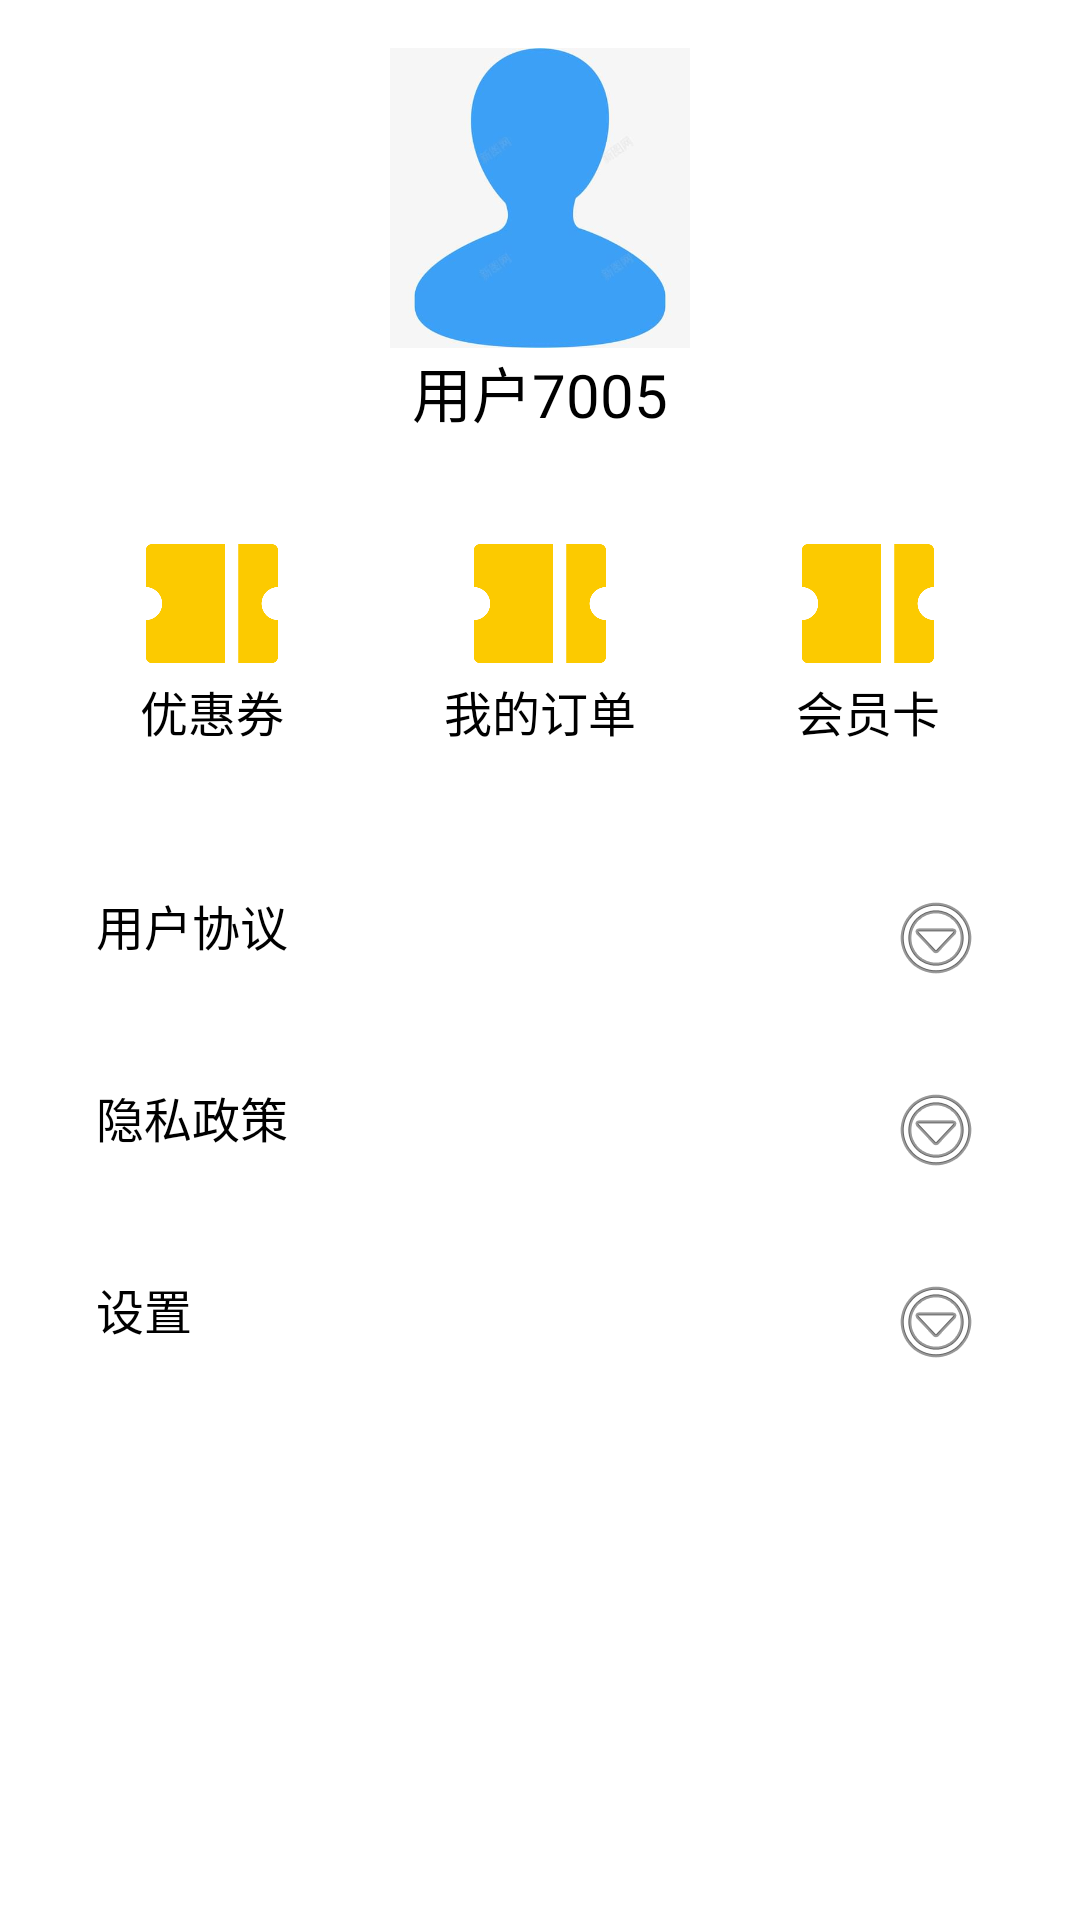

Write the Android layout XML for this screen, with the resource values it uses.
<!-- AndroidManifest.xml: application theme Theme.Starcinema -->
<!-- res/layout/fragment_login.xml -->
<?xml version="1.0" encoding="utf-8"?>
<LinearLayout xmlns:android="http://schemas.android.com/apk/res/android"
    xmlns:tools="http://schemas.android.com/tools"
    android:layout_width="match_parent"
    android:layout_height="match_parent"
    android:orientation="vertical"
    android:padding="16dp"
    tools:context=".MainActivity">

    
    <LinearLayout
        android:layout_width="match_parent"
        android:layout_height="wrap_content"
        android:orientation="vertical"
        android:gravity="center"
        android:paddingBottom="32dp">

        <ImageView
            android:layout_width="100dp"
            android:layout_height="100dp"
            android:src="@drawable/v2_sbavt4"/>

        <TextView
            android:id="@+id/user_name"
            android:layout_width="wrap_content"
            android:layout_height="wrap_content"
            android:text="用户7005"
            android:textSize="20sp"
            android:textColor="@android:color/black" />
    </LinearLayout>

    
    <LinearLayout
        android:layout_width="match_parent"
        android:layout_height="wrap_content"
        android:orientation="horizontal"
        android:gravity="center"
        android:paddingBottom="32dp">

        <LinearLayout
            android:id="@+id/coupons"
            android:layout_width="0dp"
            android:layout_height="wrap_content"
            android:layout_weight="1"
            android:orientation="vertical"
            android:gravity="center">

            <ImageView
                android:layout_width="48dp"
                android:layout_height="48dp"
                android:src="@drawable/ticket"/>

            <TextView
                android:layout_width="wrap_content"
                android:layout_height="wrap_content"
                android:text="优惠券"
                android:textSize="16sp"
                android:textColor="@android:color/black" />
        </LinearLayout>

        <LinearLayout
            android:id="@+id/orders"
            android:layout_width="0dp"
            android:layout_height="wrap_content"
            android:layout_weight="1"
            android:orientation="vertical"
            android:gravity="center">

            <ImageView
                android:layout_width="48dp"
                android:layout_height="48dp"
                android:src="@drawable/ticket"/>

            <TextView
                android:layout_width="wrap_content"
                android:layout_height="wrap_content"
                android:text="我的订单"
                android:textSize="16sp"
                android:textColor="@android:color/black" />
        </LinearLayout>

        <LinearLayout
            android:id="@+id/membership_card"
            android:layout_width="0dp"
            android:layout_height="wrap_content"
            android:layout_weight="1"
            android:orientation="vertical"
            android:gravity="center">

            <ImageView
                android:layout_width="48dp"
                android:layout_height="48dp"
                android:src="@drawable/ticket"/>

            <TextView
                android:layout_width="wrap_content"
                android:layout_height="wrap_content"
                android:text="会员卡"
                android:textSize="16sp"
                android:textColor="@android:color/black" />
        </LinearLayout>
    </LinearLayout>

    
    <LinearLayout
        android:layout_width="match_parent"
        android:layout_height="wrap_content"
        android:orientation="vertical"
        android:divider="?android:attr/dividerHorizontal"
        android:showDividers="middle">

        <TextView
            android:id="@+id/user_agreement"
            android:layout_width="match_parent"
            android:layout_height="wrap_content"
            android:padding="16dp"
            android:text="用户协议"
            android:textSize="16sp"
            android:textColor="@android:color/black"
            android:drawableEnd="@android:drawable/ic_menu_more" />

        <TextView
            android:id="@+id/privacy_policy"
            android:layout_width="match_parent"
            android:layout_height="wrap_content"
            android:padding="16dp"
            android:text="隐私政策"
            android:textSize="16sp"
            android:textColor="@android:color/black"
            android:drawableEnd="@android:drawable/ic_menu_more" />

        <TextView
            android:id="@+id/settings"
            android:layout_width="match_parent"
            android:layout_height="wrap_content"
            android:padding="16dp"
            android:text="设置"
            android:textSize="16sp"
            android:textColor="@android:color/black"
            android:drawableEnd="@android:drawable/ic_menu_more" />
    </LinearLayout>

</LinearLayout>
<!-- resources referenced by this layout -->
<resources>
  <!-- drawable ticket: png bitmap (drawable, 5152 bytes) -->
  <!-- drawable v2_sbavt4: jpg bitmap (drawable, 7140 bytes) -->
  <style name="Theme.Starcinema" parent="Theme.MaterialComponents.DayNight.DarkActionBar">
          
          <item name="colorPrimary">@color/red</item>
          <item name="colorPrimaryVariant">@color/purple_700</item>
          <item name="colorOnPrimary">@color/white</item>
          
          <item name="colorSecondary">@color/teal_200</item>
          <item name="colorSecondaryVariant">@color/teal_700</item>
          <item name="colorOnSecondary">@color/black</item>
          
          <item name="android:statusBarColor">?attr/colorPrimaryVariant</item>
          
      </style>
  <!-- not gathered from this repository: default colours our renderer supplied (Android Studio template values) -->
  <color name="purple_700">#FF3700B3</color>
  <color name="teal_200">#FF03DAC5</color>
  <color name="teal_700">#FF018786</color>
  <color name="black">#FF000000</color>
  <color name="white">#FFFFFFFF</color>
</resources>
